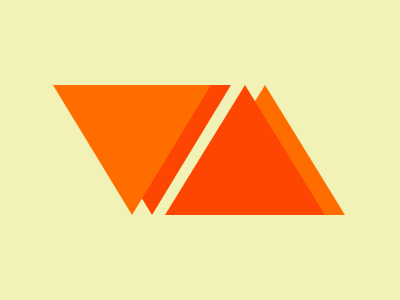

Write the HTML and CSS that draws this image.

<div><p></p></div>
<style>
  * {
    background: #F2F2B6;
  }
  
  div {
    border: 79px solid transparent;
    border-top: 130px solid #FD4602;
    display: block;
    width: 0;
    height: 0;
    margin: 85 65.3;
  }
  
  div:before {
    content: "";
    position: absolute;
    top: 85;
    left: 53;
    border: 79px solid transparent;
    border-top: 130px solid #FF6D00;
    display: block;
    width: 0;
    height: 0;
  }
  
  div:after {
    content: "";
    position: absolute;
    border: 80px solid transparent;
    border-bottom: 130px solid #FD4602;
    display: block;
    width: 0;
    height: 0;
    top: 5;
    left: 165;
  }
  
  p:before {
    content: "";
    position: absolute;
    border: 80px solid transparent;
    border-bottom: 130px solid #FF6D00;
    display: block;
    width: 0;
    height: 0;
    top: 5;
    left: 185;
  }
</style>
